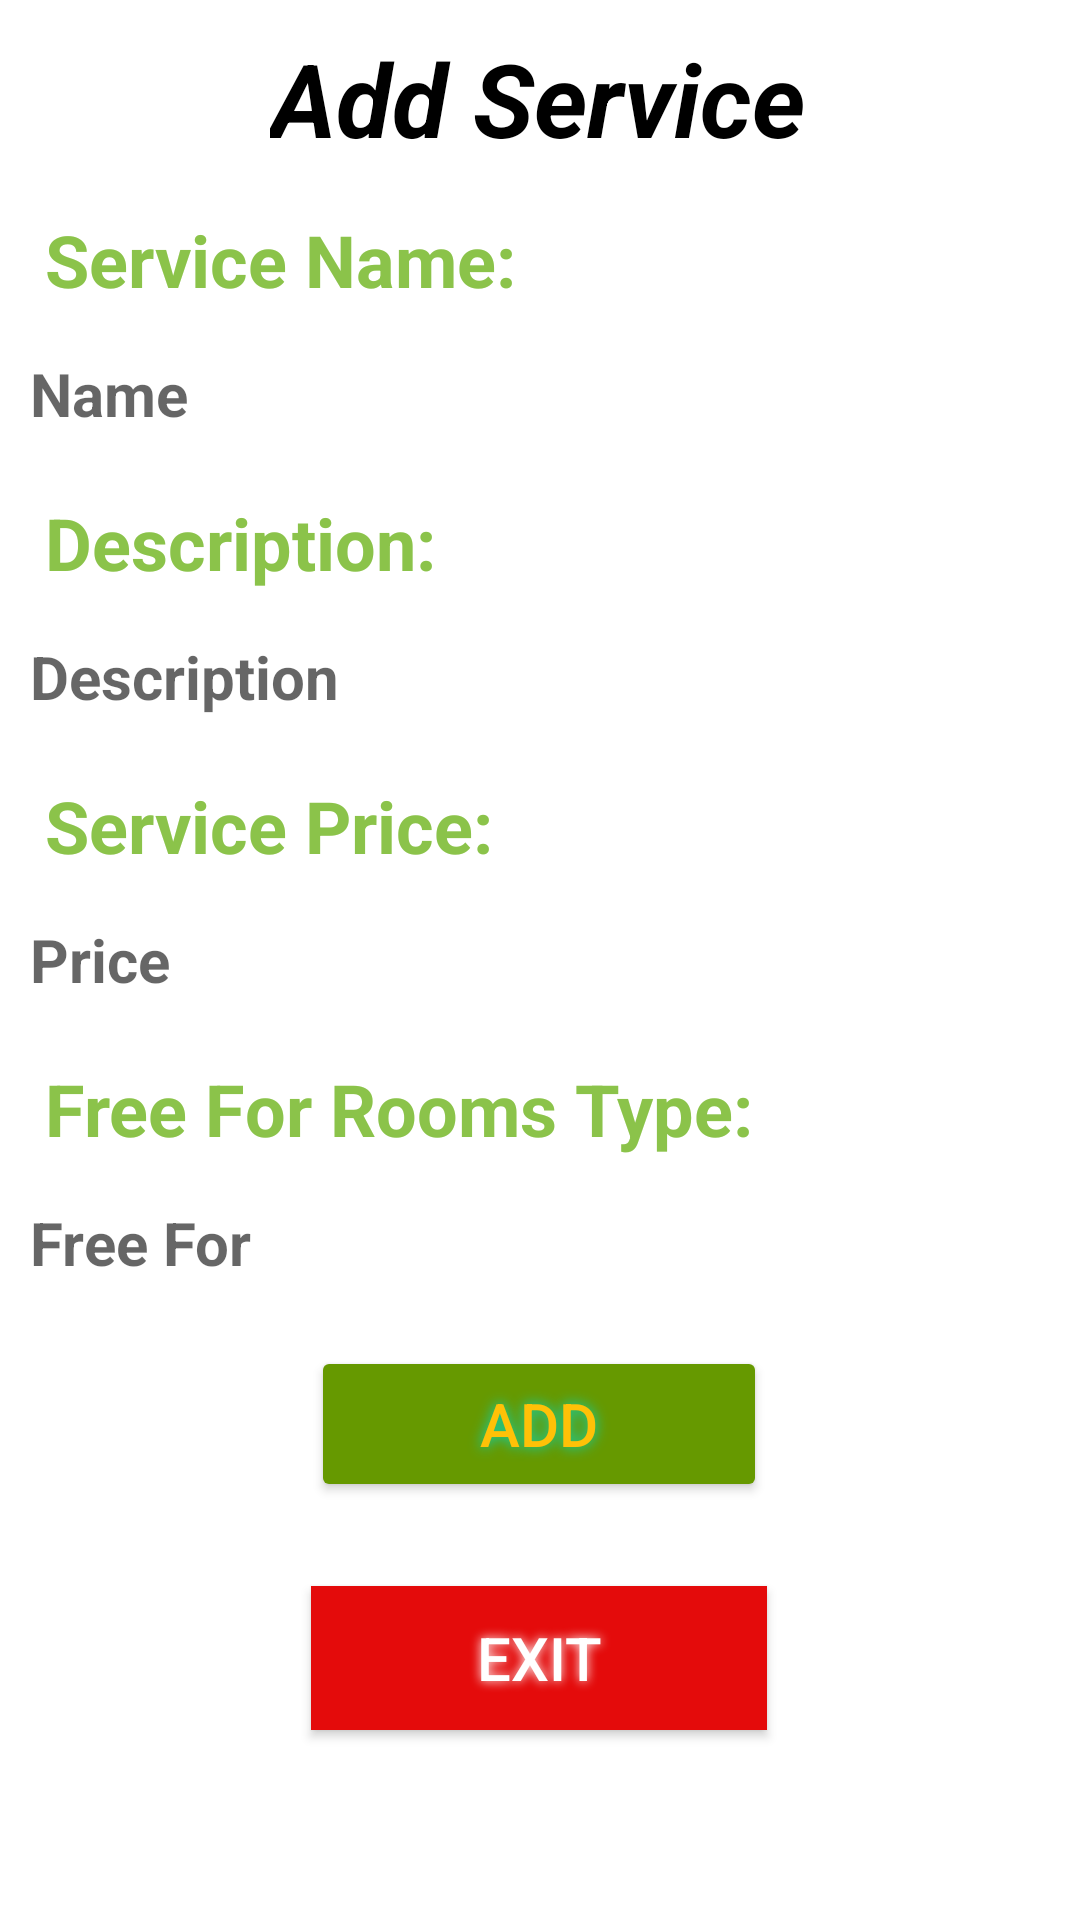

Write the Android layout XML for this screen, with the resource values it uses.
<!-- AndroidManifest.xml: application theme Theme.HotelManagmentSystem -->
<!-- res/layout/activity_add_service_for_manager.xml -->
<?xml version="1.0" encoding="utf-8"?>
<androidx.constraintlayout.widget.ConstraintLayout xmlns:android="http://schemas.android.com/apk/res/android"
    xmlns:app="http://schemas.android.com/apk/res-auto"
    xmlns:tools="http://schemas.android.com/tools"
    android:layout_width="match_parent"
    android:layout_height="match_parent"
    android:background="@drawable/bkg_blu"
    tools:context=".packageServiceForManager.AddServiceForManager">

    <Button
        android:id="@+id/button17"
        android:layout_width="152dp"
        android:layout_height="48dp"
        android:layout_marginTop="28dp"
        android:background="@color/purple_500"
        android:backgroundTint="#E40B0B"
        android:onClick="btnOnClickExit"
        android:shadowColor="@color/white"
        android:shadowRadius="8"
        android:text="Exit"
        android:textColor="@color/white"
        android:textSize="20sp"
        app:layout_constraintEnd_toEndOf="parent"
        app:layout_constraintHorizontal_bias="0.498"
        app:layout_constraintStart_toStartOf="parent"
        app:layout_constraintTop_toBottomOf="@+id/button18"
        tools:ignore="TextContrastCheck,TextContrastCheck" />

    <EditText
        android:id="@+id/TextFreeForRooms"
        android:layout_width="0dp"
        android:layout_height="37dp"
        android:layout_margin="10dp"
        android:background="@color/white"
        android:ems="10"
        android:hint="Free For"
        android:inputType="textPersonName"
        android:textSize="20sp"
        android:textStyle="bold"
        app:layout_constraintEnd_toEndOf="parent"
        app:layout_constraintStart_toStartOf="parent"
        app:layout_constraintTop_toBottomOf="@+id/textView5"
        tools:ignore="SpeakableTextPresentCheck,TouchTargetSizeCheck,TouchTargetSizeCheck" />

    <TextView
        android:id="@+id/textView5"
        android:layout_width="wrap_content"
        android:layout_height="wrap_content"
        android:layout_margin="15dp"
        android:layout_marginStart="15dp"
        android:text="Free For Rooms Type: "
        android:textColor="#8BC34A"
        android:textSize="24sp"
        android:textStyle="bold"
        app:layout_constraintStart_toStartOf="parent"
        app:layout_constraintTop_toBottomOf="@+id/TextPrice" />

    <TextView
        android:id="@+id/textView4"
        android:layout_width="wrap_content"
        android:layout_height="wrap_content"
        android:layout_margin="15dp"
        android:layout_marginStart="16dp"
        android:text="Service Price:"
        android:textColor="#8BC34A"
        android:textSize="24sp"
        android:textStyle="bold"
        app:layout_constraintStart_toStartOf="parent"
        app:layout_constraintTop_toBottomOf="@+id/TextDescription" />

    <TextView
        android:id="@+id/textView"
        android:layout_width="wrap_content"
        android:layout_height="wrap_content"
        android:layout_marginTop="10dp"
        android:text="Add Service"
        android:textColor="@color/black"
        android:textSize="34sp"
        android:textStyle="bold|italic"
        app:layout_constraintEnd_toEndOf="parent"
        app:layout_constraintHorizontal_bias="0.496"
        app:layout_constraintStart_toStartOf="parent"
        app:layout_constraintTop_toTopOf="parent" />

    <TextView
        android:id="@+id/textView2"
        android:layout_width="wrap_content"
        android:layout_height="wrap_content"
        android:layout_margin="15dp"
        android:layout_marginStart="76dp"
        android:layout_marginTop="16dp"
        android:text="Service Name:"
        android:textColor="#8BC34A"
        android:textSize="24sp"
        android:textStyle="bold"
        app:layout_constraintStart_toStartOf="parent"
        app:layout_constraintTop_toBottomOf="@+id/textView" />

    <TextView
        android:id="@+id/textView3"
        android:layout_width="0dp"
        android:layout_height="wrap_content"
        android:layout_margin="15dp"
        android:text="Description:"
        android:textColor="#8BC34A"
        android:textSize="24sp"
        android:textStyle="bold"
        app:layout_constraintStart_toStartOf="parent"
        app:layout_constraintTop_toBottomOf="@+id/TextServiceName" />

    <EditText
        android:id="@+id/TextServiceName"
        style="@style/signUpEdtText"
        android:layout_width="0dp"
        android:layout_height="37dp"
        android:layout_margin="10dp"
        android:hint="Name"
        android:textColor="@color/black"
        android:textColorHighlight="@color/black"
        android:textSize="20sp"
        android:textStyle="bold"
        app:layout_constraintEnd_toEndOf="parent"
        app:layout_constraintStart_toStartOf="parent"
        app:layout_constraintTop_toBottomOf="@+id/textView2"
        tools:ignore="SpeakableTextPresentCheck,SpeakableTextPresentCheck,SpeakableTextPresentCheck,TouchTargetSizeCheck" />

    <EditText
        android:id="@+id/TextDescription"
        style="@style/signUpEdtText"
        android:layout_width="0dp"
        android:layout_height="37dp"
        android:layout_margin="10dp"
        android:ems="10"
        android:hint="Description"
        android:inputType="textPersonName"
        android:textSize="20sp"
        android:textStyle="bold"
        app:layout_constraintEnd_toEndOf="parent"
        app:layout_constraintStart_toStartOf="parent"
        app:layout_constraintTop_toBottomOf="@+id/textView3"
        tools:ignore="SpeakableTextPresentCheck,SpeakableTextPresentCheck,TouchTargetSizeCheck" />

    <EditText
        android:id="@+id/TextPrice"
        android:layout_width="0dp"
        android:layout_height="37dp"
        android:layout_margin="10dp"
        android:background="@color/white"
        android:ems="10"
        android:hint="Price"
        android:inputType="textPersonName"
        android:textSize="20sp"
        android:textStyle="bold"
        app:layout_constraintEnd_toEndOf="parent"
        app:layout_constraintHorizontal_bias="0.407"
        app:layout_constraintStart_toStartOf="parent"
        app:layout_constraintTop_toBottomOf="@+id/textView4"
        tools:ignore="TouchTargetSizeCheck,SpeakableTextPresentCheck" />

    <Button
        android:id="@+id/button18"
        android:layout_width="152dp"
        android:layout_height="52dp"
        android:layout_marginTop="16dp"
        android:backgroundTint="@android:color/holo_green_dark"
        android:onClick="btnOnClickAdd"
        android:shadowColor="@color/teal_200"
        android:shadowRadius="10"
        android:text="Add"
        android:textColor="#FFC107"
        android:textSize="20sp"
        app:cornerRadius="20dp"
        app:layout_constraintEnd_toEndOf="parent"
        app:layout_constraintHorizontal_bias="0.498"
        app:layout_constraintStart_toStartOf="parent"
        app:layout_constraintTop_toBottomOf="@+id/TextFreeForRooms" />

</androidx.constraintlayout.widget.ConstraintLayout>
<!-- resources referenced by this layout -->
<resources>
  <color name="black">#FF000000</color>
  <color name="purple_500">#FF6200EE</color>
  <color name="teal_200">#FF03DAC5</color>
  <color name="white">#FFFFFFFF</color>
  <style name="signUpEdtText" parent="signUpStyle">
          <item name="android:layout_width">230dp</item>
          <item name="android:layout_height">35dp</item>
          <item name="android:layout_marginTop">16dp</item>
      </style>
  <style name="Theme.HotelManagmentSystem" parent="Theme.MaterialComponents.DayNight.DarkActionBar">
          
          <item name="colorPrimary">@color/purple_500</item>
          <item name="colorPrimaryVariant">@color/purple_700</item>
          <item name="colorOnPrimary">@color/white</item>
          
          <item name="colorSecondary">@color/teal_200</item>
          <item name="colorSecondaryVariant">@color/teal_700</item>
          <item name="colorOnSecondary">@color/black</item>
          
          <item name="android:statusBarColor" tools:targetApi="l">?attr/colorPrimaryVariant</item>
          
      </style>
  <style name="signUpStyle">
          <item name="android:layout_width">216dp</item>
          <item name="android:layout_height">35dp</item>
          <item name="android:layout_marginTop">8dp</item>
          <item name="android:background">@color/white</item>
          <item name="android:ems">10</item>
          <item name="android:inputType">textPersonName</item>
          <item name="android:minHeight">35dp</item>
          <item name="android:textSize">16sp</item>
      </style>
  <color name="purple_700">#FF3700B3</color>
  <color name="teal_700">#FF018786</color>
</resources>
